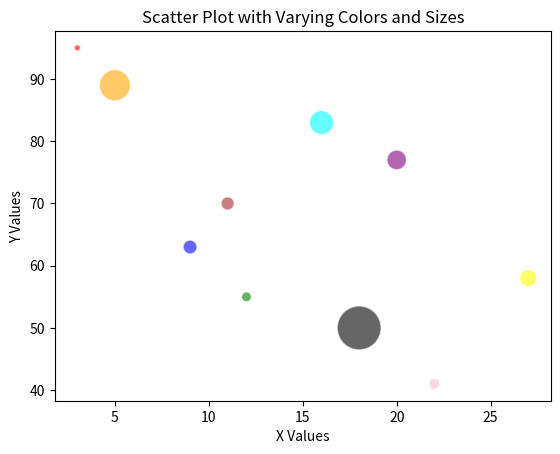

Generate this figure with matplotlib:
import matplotlib.pyplot as plt
import numpy as np

x = np.array([3, 12, 9, 20, 5, 18, 22, 11, 27, 16])
y = np.array([95, 55, 63, 77, 89, 50, 41, 70, 58, 83])

a = [20, 50, 100, 200, 500, 1000, 60, 90, 150, 300]
b = ['red', 'green', 'blue', 'purple', 'orange',
     'black', 'pink', 'brown', 'yellow', 'cyan']

plt.scatter(x, y, s=a, c=b, alpha=0.6, edgecolors='white', linewidths=1) 
plt.title("Scatter Plot with Varying Colors and Sizes")
plt.xlabel("X Values")
plt.ylabel("Y Values")
plt.show()
